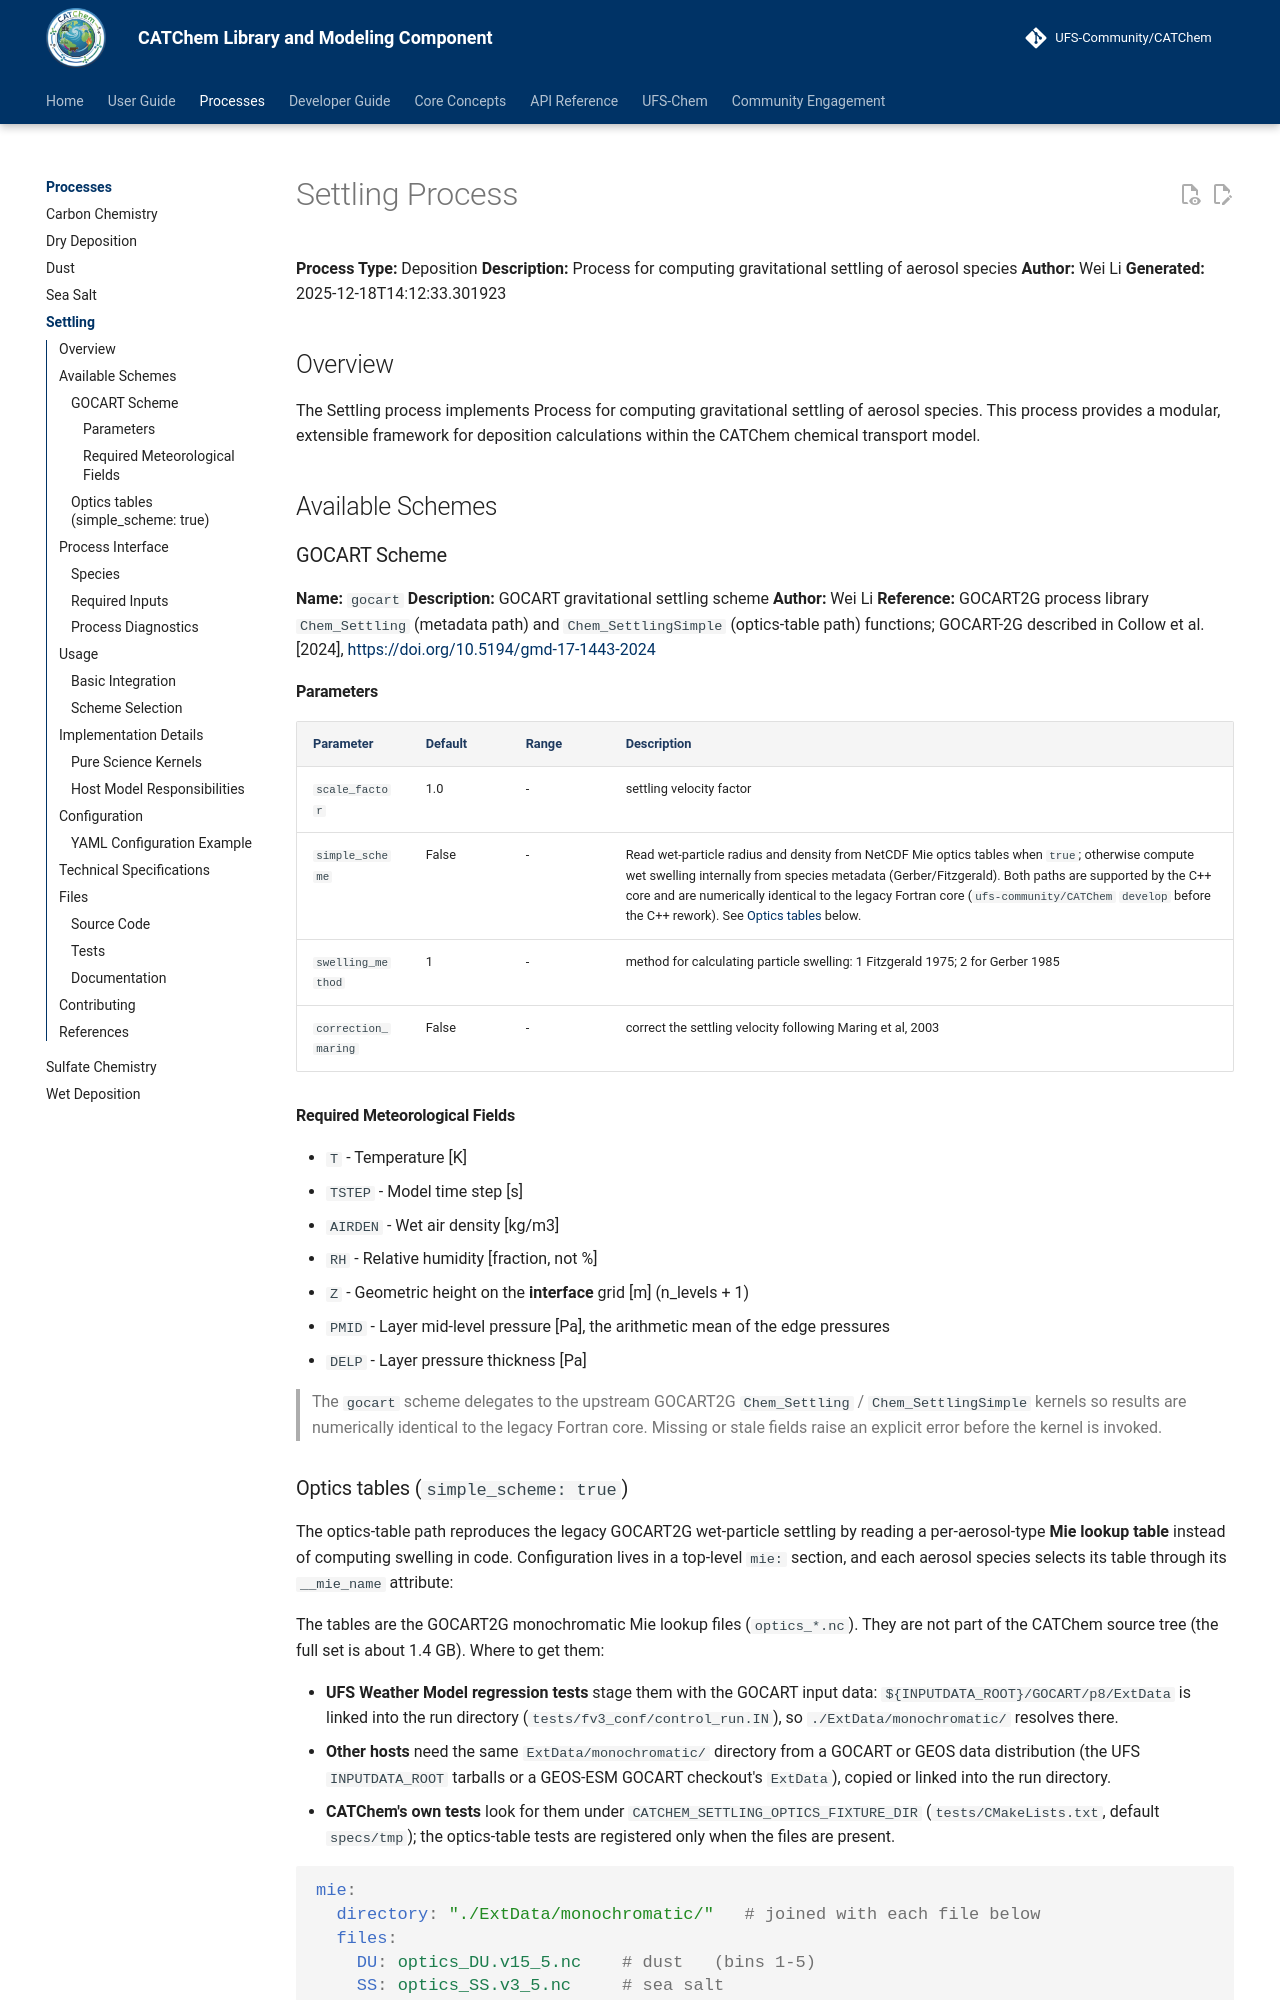

repository: ufs-community/CATChem · page: processes/settling/settling/index.html · generator: mkdocs

# Settling Process

**Process Type:** Deposition
**Description:** Process for computing gravitational settling of aerosol species
**Author:** Wei Li
**Generated:** 2025-12-18T14:12:33.301923

## Overview

The Settling process implements Process for computing gravitational settling of aerosol species. This process provides a modular, extensible framework for deposition calculations within the CATChem chemical transport model.

## Available Schemes

### GOCART Scheme

**Name:** `gocart`
**Description:** GOCART gravitational settling scheme
**Author:** Wei Li
**Reference:** GOCART2G process library `Chem_Settling` (metadata path) and
`Chem_SettlingSimple` (optics-table path) functions; GOCART-2G described in Collow et al. [2024], <https://doi.org/10.5194/gmd-17-1443-2024>
#### Parameters

| Parameter | Default | Range | Description |
|-----------|---------|--------|-------------|
| `scale_factor` | 1.0 |  -  | settling velocity factor |
| `simple_scheme` | False |  -  | Read wet-particle radius and density from NetCDF Mie optics tables when `true`; otherwise compute wet swelling internally from species metadata (Gerber/Fitzgerald). Both paths are supported by the C++ core and are numerically identical to the legacy Fortran core (`ufs-community/CATChem` `develop` before the C++ rework). See [Optics tables](#optics-tables-simple_scheme-true) below. |
| `swelling_method` | 1 |  -  | method for calculating particle swelling: 1 Fitzgerald 1975; 2 for Gerber 1985 |
| `correction_maring` | False |  -  | correct the settling velocity following Maring et al, 2003 |

#### Required Meteorological Fields

- `T` - Temperature [K]
- `TSTEP` - Model time step [s]
- `AIRDEN` - Wet air density [kg/m3]
- `RH` - Relative humidity [fraction, not %]
- `Z` - Geometric height on the **interface** grid [m] (n_levels + 1)
- `PMID` - Layer mid-level pressure [Pa], the arithmetic mean of the edge pressures
- `DELP` - Layer pressure thickness [Pa]

> The `gocart` scheme delegates to the upstream GOCART2G `Chem_Settling` /
> `Chem_SettlingSimple` kernels so results are numerically identical to
> the legacy Fortran core. Missing or stale fields raise an explicit error before the
> kernel is invoked.
